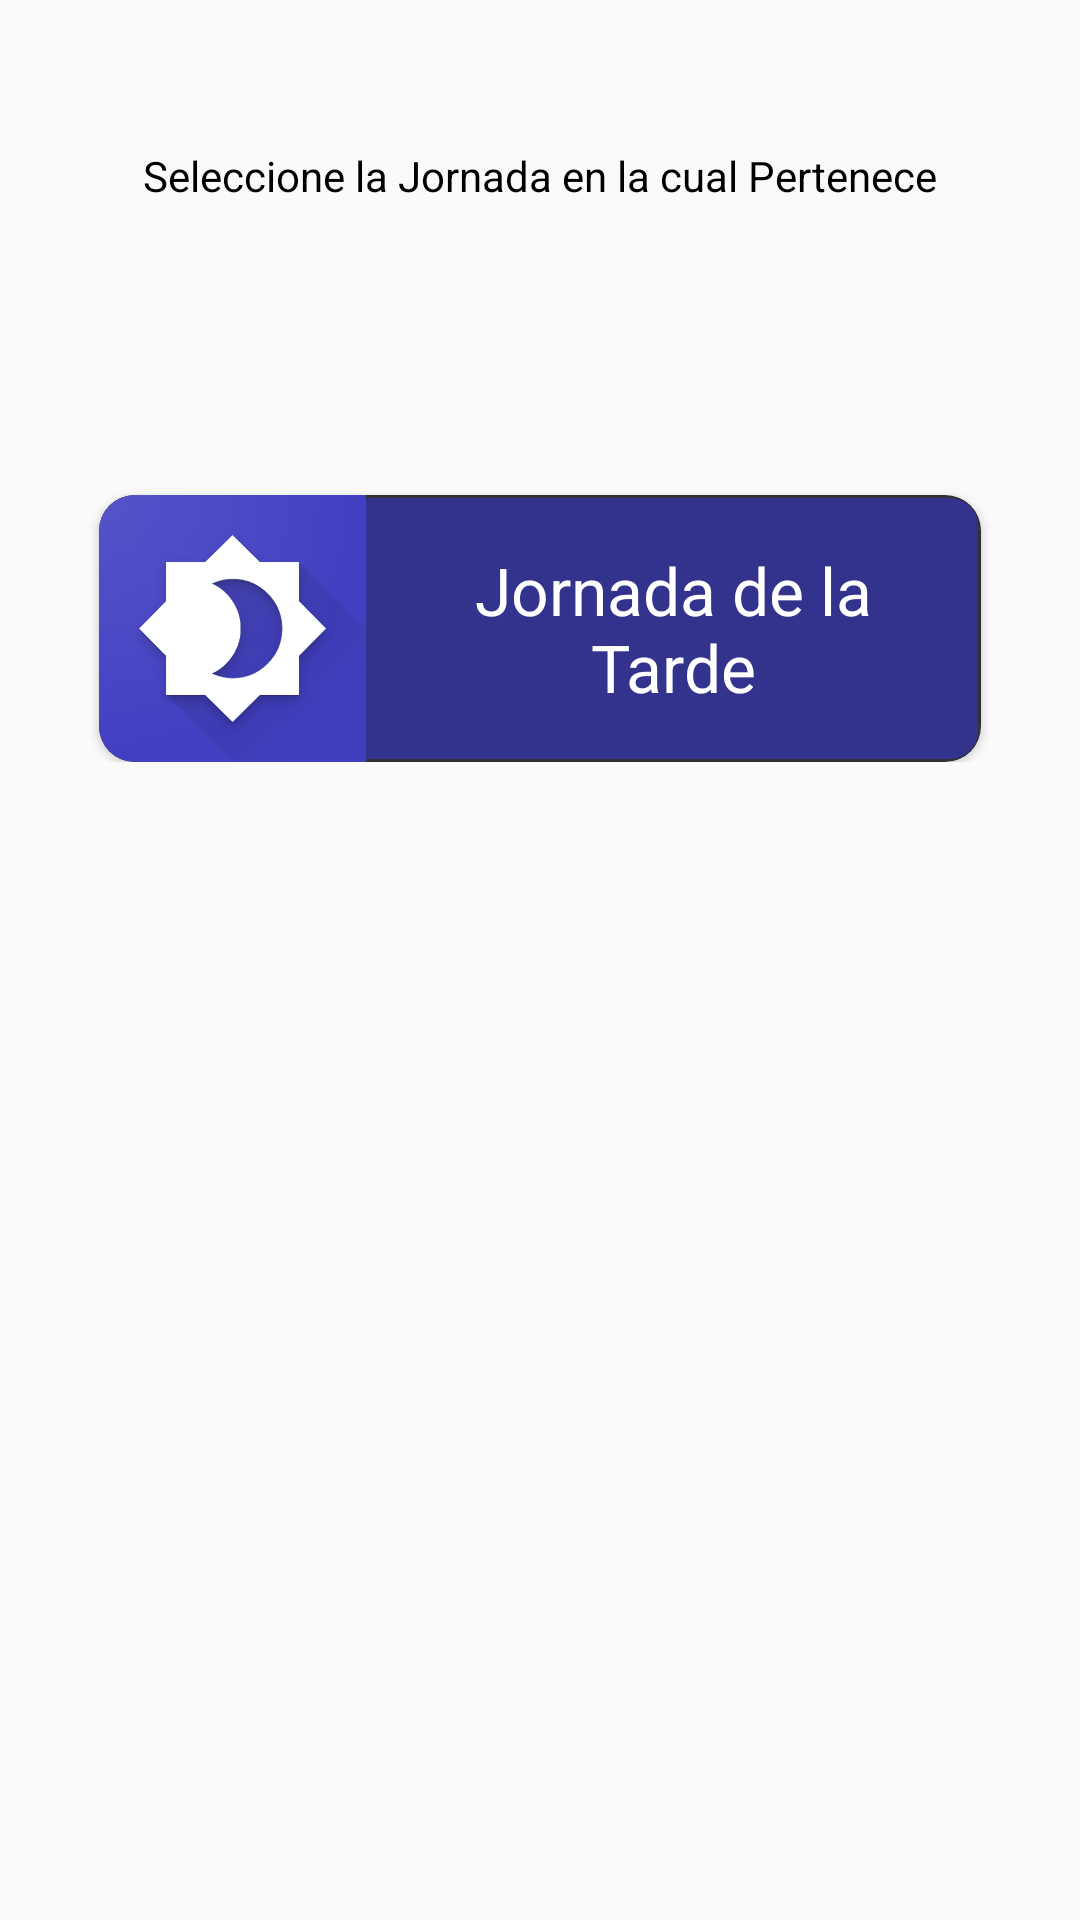

Android layout source for this screen:
<!-- AndroidManifest.xml: application theme AppTheme -->
<!-- res/layout/activity_estudaintesc.xml -->
<?xml version="1.0" encoding="utf-8"?>

<LinearLayout
    xmlns:android="http://schemas.android.com/apk/res/android"
    xmlns:app="http://schemas.android.com/apk/res-auto"
    xmlns:tools="http://schemas.android.com/tools"
    xmlns:card_view="http://schemas.android.com/apk/res-auto"
    android:orientation="vertical"
    android:layout_width="match_parent"
    android:layout_height="match_parent">

    <LinearLayout
        android:orientation="vertical"
        android:layout_width="match_parent"
        android:layout_height="match_parent"
        android:gravity="center">

        <ScrollView
            android:layout_width="match_parent"
            android:layout_height="match_parent"
            android:layout_marginTop="5dp"
            android:layout_marginBottom="10dp">

            <LinearLayout
                android:orientation="vertical"
                android:layout_width="match_parent"
                android:layout_height="match_parent"
                android:gravity="center_horizontal">

                <TextView
                    android:layout_width="wrap_content"
                    android:layout_height="wrap_content"
                    android:text="Seleccione la Jornada en la cual Pertenece"
                    android:layout_marginTop="44dp"
                    android:textColor="#000000"/>


                <android.support.v7.widget.CardView
                    android:layout_width="match_parent"
                    android:layout_height="wrap_content"
                    android:layout_marginRight="33dp"
                    android:layout_marginLeft="33dp"
                    android:layout_marginTop="97dp"
                    card_view:cardCornerRadius="12dp"
                    card_view:cardBackgroundColor="@android:color/transparent">

                    <LinearLayout
                        android:orientation="horizontal"
                        android:layout_width="match_parent"
                        android:layout_height="wrap_content"
                        android:background="@drawable/boton">

                        <ImageView
                            android:layout_width="89dp"
                            android:layout_height="89dp"
                            android:src="@drawable/image_3"/>

                        <TextView
                            android:layout_width="match_parent"
                            android:layout_height="match_parent"
                            android:text="Jornada de la Tarde"
                            android:layout_gravity="center|center_vertical|center_horizontal"
                            android:gravity="center"
                            android:textSize="22sp"
                            android:textColor="#FFFFFF"
                            android:layout_marginLeft="10dp"
                            android:layout_marginRight="10dp"/>

                    </LinearLayout>

                </android.support.v7.widget.CardView>

            </LinearLayout>

        </ScrollView>

    </LinearLayout>

</LinearLayout>
<!-- resources referenced by this layout -->
<resources>
  <!-- drawable boton (drawable) -->
  <?xml version="1.0" encoding="utf-8"?>
  
  <shape xmlns:android="http://schemas.android.com/apk/res/android" 
  	android:shape="rectangle">
  
  	<solid
  		android:color="#33328C"/>
  
  	<stroke
  		android:width="1dp"
  		android:color="#323232"/>
  
  	<corners
  		android:topLeftRadius="10dp"
  		android:topRightRadius="10dp"
  		android:bottomLeftRadius="10dp"
  		android:bottomRightRadius="10dp"/>
  
  </shape>
  <!-- drawable image_3: png bitmap (drawable, 76544 bytes) -->
  <style name="AppTheme" parent="Theme.AppCompat.Light.DarkActionBar">
          
          <item name="colorPrimary">@color/colorPrimary</item>
          <item name="colorPrimaryDark">@color/colorPrimaryDark</item>
          <item name="colorAccent">@color/colorAccent</item>
      </style>
  <color name="colorPrimary">#303081</color>
  <color name="colorPrimaryDark">#37378F</color>
  <color name="colorAccent">#000000</color>
</resources>
